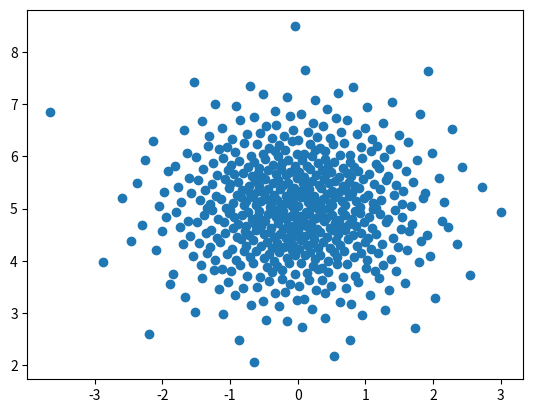

Source code (Python):
import matplotlib.pyplot as plt
from scipy.stats import qmc
dist = qmc.MultivariateNormalQMC(mean=[0, 5], cov=[[1, 0], [0, 1]])
sample = dist.random(512)
_ = plt.scatter(sample[:, 0], sample[:, 1])
plt.show()